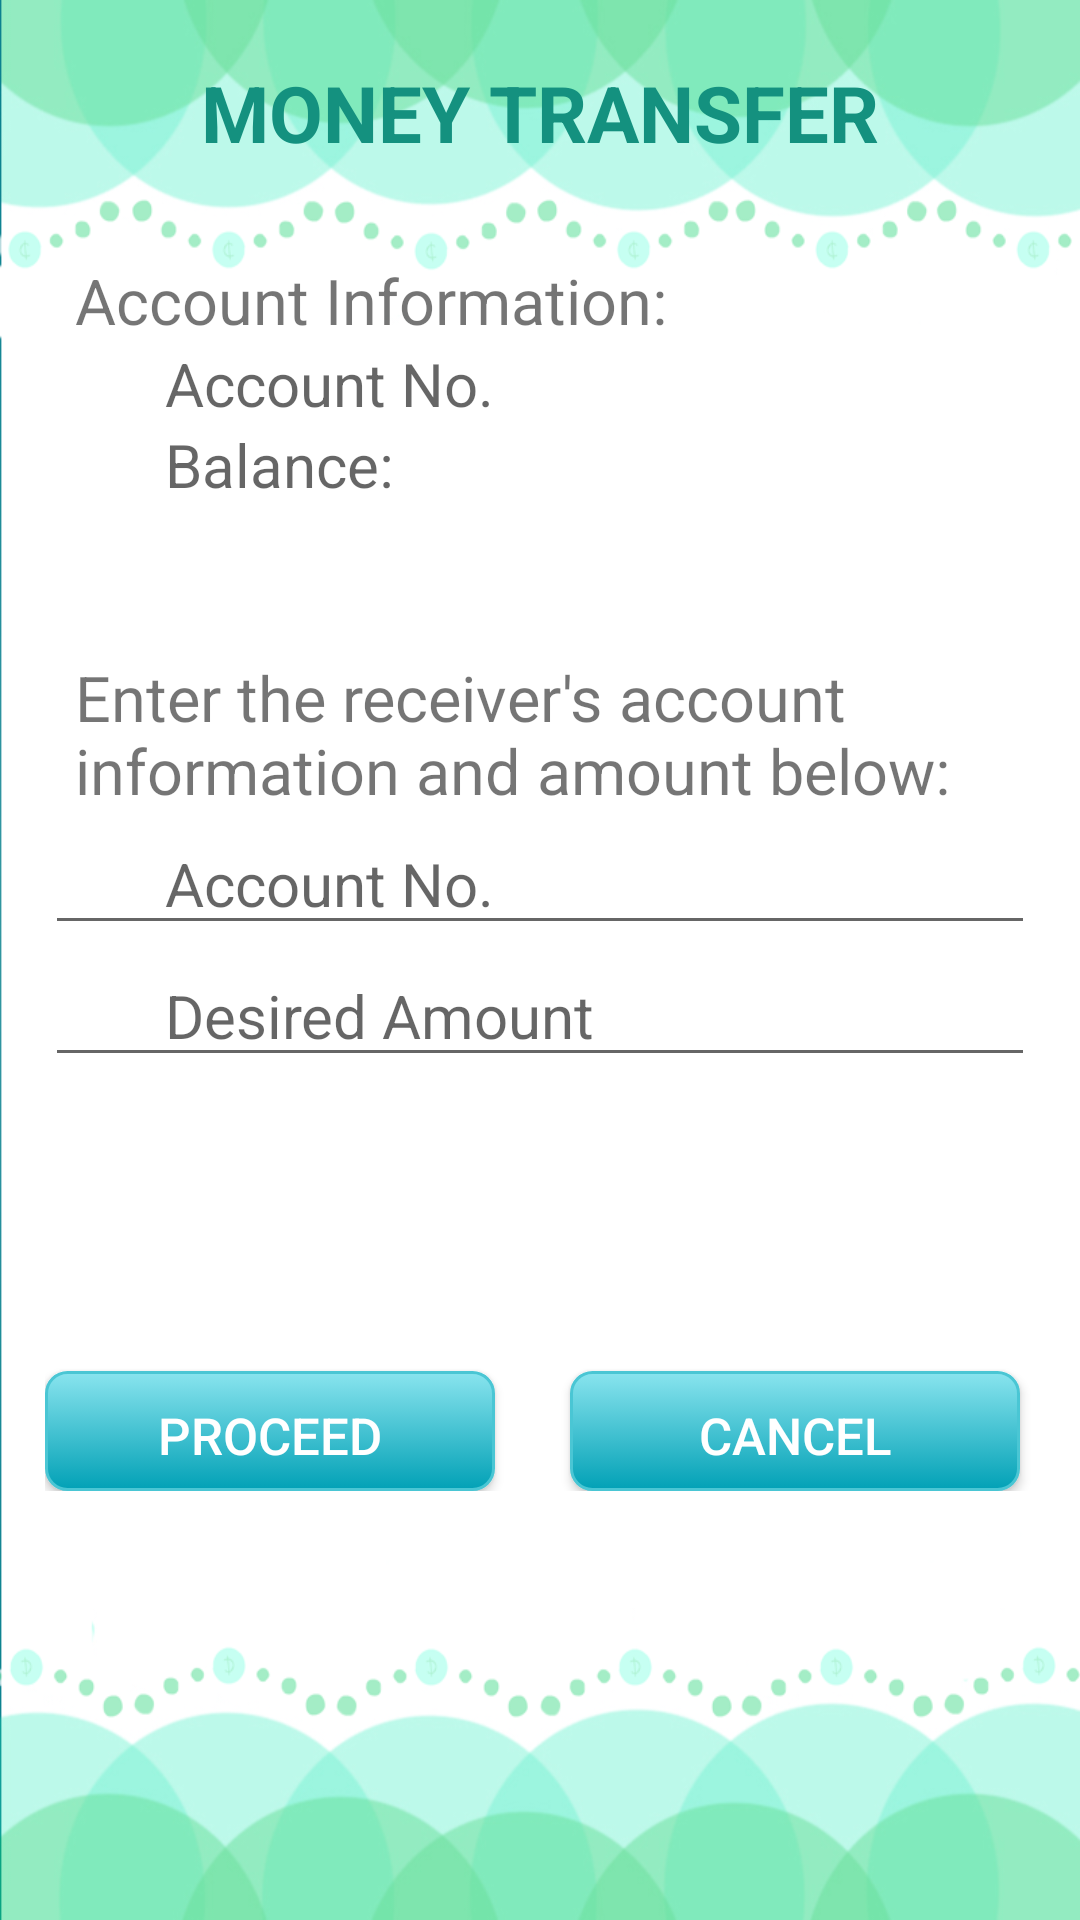

Here is an Android app screen rendered from its layout file. Give the layout XML and the strings, colors and styles it references.
<!-- AndroidManifest.xml: application theme AppTheme -->
<!-- res/layout/activity_user_frag_transfer.xml -->
<?xml version="1.0" encoding="utf-8"?>
<LinearLayout xmlns:android="http://schemas.android.com/apk/res/android"
    android:orientation="vertical"
    android:layout_width="match_parent"
    android:layout_height="match_parent"
    android:background="@drawable/splash3">

    <TextView
        android:id="@+id/Title"
        android:layout_width="fill_parent"
        android:layout_height="wrap_content"
        android:layout_marginTop="20dp"
        android:textColor="@color/kiddo_color"
        android:textStyle="bold"
        android:textSize="26sp"
        android:gravity="center"
        android:text="MONEY TRANSFER"
        android:layout_gravity="right|top"/>

    <ScrollView android:layout_width="fill_parent"
        android:layout_height="fill_parent">

        <LinearLayout
            android:layout_width="match_parent"
            android:layout_height="match_parent"
            android:orientation="vertical"
            android:weightSum="1"
            android:layout_marginTop="10dp"
            android:padding="15dp"
            android:id="@+id/linearUserTransfer">

            
            <TextView
                android:layout_width="match_parent"
                android:layout_height="match_parent"
                android:layout_marginTop="6dp"
                android:text="Account Information:"
                android:textSize="21sp"
                android:layout_marginLeft="10dp"/>

            <TextView
                android:color="#fff"
                android:paddingLeft="40dp"
                android:paddingRight="10dp"
                android:layout_width="fill_parent"
                android:layout_height="wrap_content"
                android:hint="Account No."
                android:textSize="@dimen/text_detail_title_text_size"
                android:id="@+id/textTransferAccountNo"/>

            <TextView
                android:color="#fff"
                android:paddingLeft="40dp"
                android:paddingRight="10dp"
                android:layout_width="fill_parent"
                android:layout_height="wrap_content"
                android:hint="Balance:"
                android:textSize="@dimen/text_detail_title_text_size"
                android:id="@+id/textTransferBalance"/>
            

            
            <TextView
                android:layout_width="match_parent"
                android:layout_height="match_parent"
                android:layout_marginTop="50dp"
                android:text="Enter the receiver's account information and amount below:"
                android:textSize="21sp"
                android:layout_marginLeft="10dp"/>

            <EditText
                android:color="#fff"
                android:paddingLeft="40dp"
                android:paddingRight="10dp"
                android:layout_width="fill_parent"
                android:layout_height="wrap_content"
                android:hint="Account No."
                android:textSize="@dimen/text_detail_title_text_size"
                android:lines="1"
                android:singleLine="true"
                android:inputType="number"
                android:maxLength="9"
                android:id="@+id/textTransferReceiverAccount"/>

            <EditText
                android:color="#fff"
                android:paddingLeft="40dp"
                android:paddingRight="10dp"
                android:layout_width="fill_parent"
                android:layout_height="wrap_content"
                android:hint="Desired Amount"
                android:textSize="@dimen/text_detail_title_text_size"
                android:lines="1"
                android:singleLine="true"
                android:inputType="number"
                android:id="@+id/textTransferAmount"/>
            

            
            <LinearLayout
                android:layout_width="match_parent"
                android:layout_height="match_parent"
                android:layout_marginTop="82dp"
                android:layout_marginBottom="15dp">

                <Button
                    android:layout_width="150dp"
                    android:layout_height="40dp"
                    android:text="PROCEED"
                    android:layout_centerHorizontal="true"
                    android:layout_marginTop="@dimen/activity_horizontal_margin"
                    android:background="@drawable/bg_button"
                    android:textSize="17sp"
                    android:textColor="@color/white"
                    android:id="@+id/btnTransferProceed"/>

                <Button
                    android:layout_width="150dp"
                    android:layout_height="40dp"
                    android:text="CANCEL"
                    android:layout_centerHorizontal="true"
                    android:layout_marginTop="@dimen/activity_horizontal_margin"
                    android:layout_marginLeft="25dp"
                    android:background="@drawable/bg_button"
                    android:textSize="17sp"
                    android:textColor="@color/white"
                    android:id="@+id/btnTransferCancel"/>

            </LinearLayout>
            

        </LinearLayout>
    </ScrollView>


</LinearLayout>
<!-- resources referenced by this layout -->
<resources>
  <color name="kiddo_color">#FF14917F</color>
  <color name="white">#FFFFFF</color>
  <dimen name="activity_horizontal_margin">16dp</dimen>
  <dimen name="text_detail_title_text_size">20sp</dimen>
  <!-- drawable bg_button (drawable) -->
  <?xml version="1.0" encoding="utf-8"?>
  <selector xmlns:android="http://schemas.android.com/apk/res/android">
  
  
          <item android:state_pressed="true" >
              <shape>
                  <solid
                      android:color="#02adca" />
                  <stroke
                      android:width="1dp"
                      android:color="#222222" />
                  <corners
                      android:radius="7dp" />
                  <padding
                      android:left="10dp"
                      android:top="10dp"
                      android:right="10dp"
                      android:bottom="10dp" />
              </shape>
          </item>
          <item>
              <shape>
                  <gradient
                      android:startColor="#89e4ee"
                      android:endColor="#02a1b6"
                      android:angle="270" />
                  <stroke
                      android:width="1dp"
                      android:color="#4ac6d4" />
                  <corners
                      android:radius="7dp" />
                  <padding
                      android:left="10dp"
                      android:top="10dp"
                      android:right="10dp"
                      android:bottom="10dp" />
              </shape>
          </item>
  
  
  
  </selector>
  <!-- drawable splash3: png bitmap (drawable, 90255 bytes) -->
  <style name="AppTheme" parent="Theme.AppCompat.Light.DarkActionBar">
          
          <item name="colorPrimary">@color/colorPrimary</item>
          <item name="colorPrimaryDark">@color/colorPrimaryDark</item>
          <item name="colorAccent">@color/colorAccent</item>
      </style>
  <color name="colorPrimary">#02a1b6</color>
  <color name="colorPrimaryDark">#0f8eab</color>
  <color name="colorAccent">#259ec6</color>
</resources>
